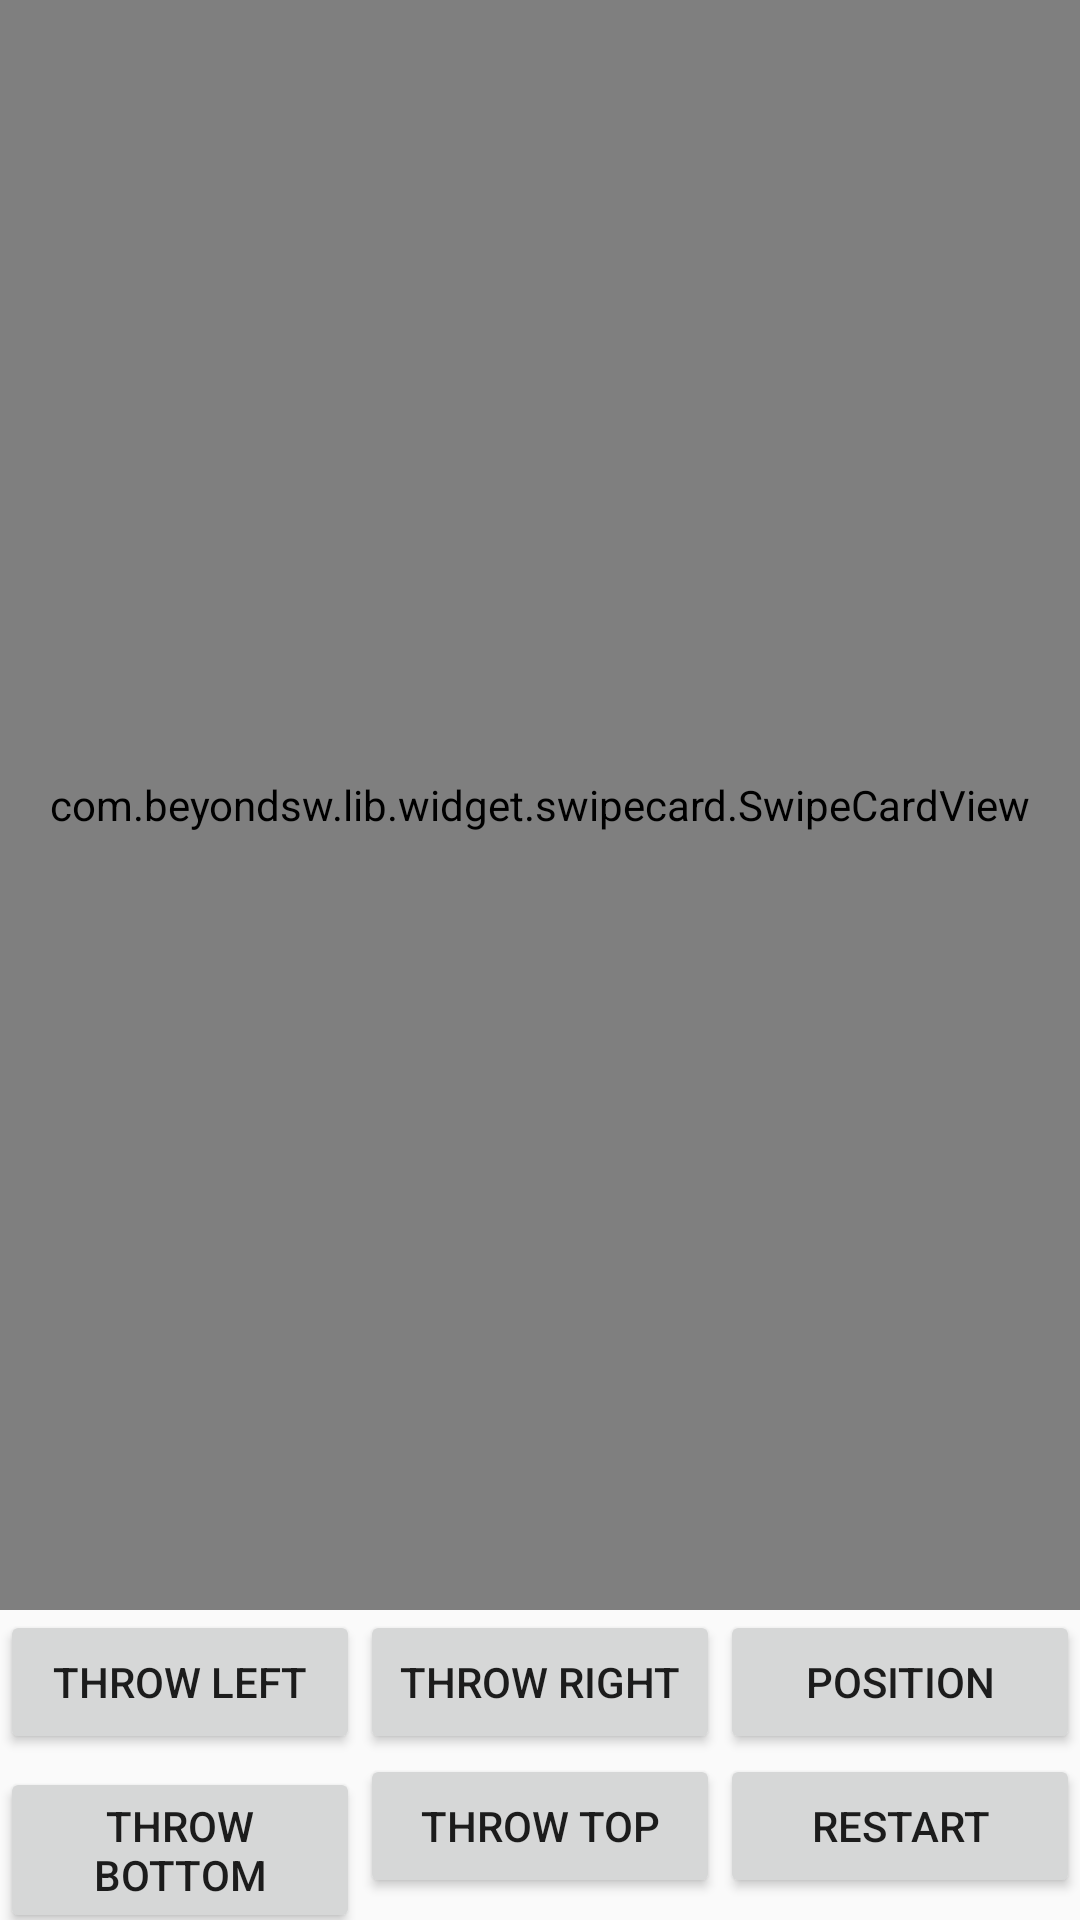

Here is an Android app screen rendered from its layout file. Give the layout XML and the strings, colors and styles it references.
<!-- AndroidManifest.xml: application theme AppTheme -->
<!-- res/layout/activity_my.xml -->
<LinearLayout xmlns:android="http://schemas.android.com/apk/res/android"
    xmlns:app="http://schemas.android.com/apk/res-auto"
    xmlns:tools="http://schemas.android.com/tools"
    android:layout_width="match_parent"
    android:layout_height="match_parent"
    android:orientation="vertical">

    <com.beyondsw.lib.widget.swipecard.SwipeCardView
        android:id="@+id/card_stack_view"
        android:layout_width="match_parent"
        android:layout_height="0dp"
        android:layout_weight="1"
        app:bottom_swipe_detect="false"
        app:rotation_degrees="18"
        tools:context=".CardSwipeActivity" />

    <LinearLayout
        android:layout_width="match_parent"
        android:layout_height="wrap_content"
        android:orientation="horizontal">

        <Button
            android:id="@+id/left"
            android:layout_width="0dp"
            android:layout_height="wrap_content"
            android:layout_weight="1"
            android:text="Throw Left" />

        <Button
            android:id="@+id/right"
            android:layout_width="0dp"
            android:layout_height="wrap_content"
            android:layout_weight="1"
            android:text="Throw Right" />

        <Button
            android:id="@+id/position"
            android:layout_width="0dp"
            android:layout_height="wrap_content"
            android:layout_weight="1"
            android:text="position" />
    </LinearLayout>

    <LinearLayout
        android:layout_width="match_parent"
        android:layout_height="wrap_content"
        android:orientation="horizontal">

        <Button
            android:id="@+id/bottom"
            android:layout_width="0dp"
            android:layout_height="wrap_content"
            android:layout_weight="1"
            android:text="Throw Bottom" />

        <Button
            android:id="@+id/top"
            android:layout_width="0dp"
            android:layout_height="wrap_content"
            android:layout_weight="1"
            android:text="Throw Top" />

        <Button
            android:id="@+id/restart"
            android:layout_width="0dp"
            android:layout_height="wrap_content"
            android:layout_weight="1"
            android:text="restart" />
    </LinearLayout>
</LinearLayout>
<!-- resources referenced by this layout -->
<resources>
  <style name="AppTheme" parent="Theme.AppCompat.Light.NoActionBar">
          
          <item name="colorPrimary">@color/colorPrimary</item>
          <item name="colorPrimaryDark">@color/colorPrimaryDark</item>
          <item name="colorAccent">@color/colorAccent</item>
          <item name="android:windowTranslucentStatus">true</item>
      </style>
  <!-- not gathered from this repository: default colours our renderer supplied (Android Studio template values) -->
  <color name="colorPrimary">#FF6200EE</color>
  <color name="colorPrimaryDark">#FF3700B3</color>
  <color name="colorAccent">#FF03DAC5</color>
</resources>
